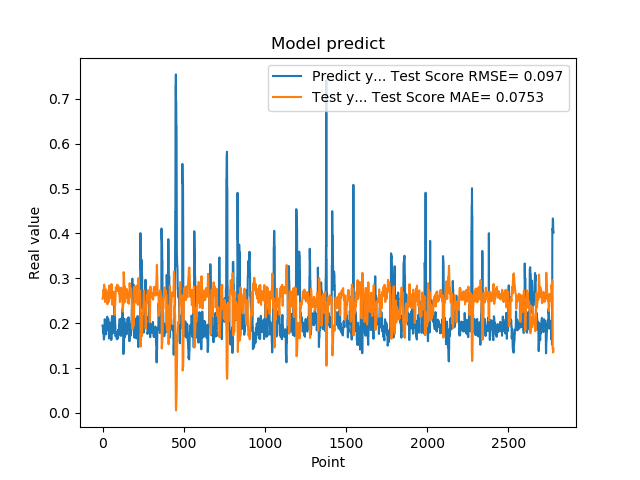

Values plotted in this chart, from the file beside it:
1.948629021644592285e-01, 2.544851221345122427e-01
1.948629021644592285e-01, 2.568209999326834803e-01
1.922753006219864169e-01, 2.590288286248162430e-01
1.779100298881530762e-01, 2.601736331233036603e-01
1.779100298881530762e-01, 2.677087056286167610e-01
1.810636967420578003e-01, 2.736659857163158405e-01
1.810636967420578003e-01, 2.722847564809783849e-01
1.680064052343368530e-01, 2.709456655912880207e-01
1.635809391736984530e-01, 2.767755968513355702e-01
1.635809391736984530e-01, 2.841531094638866106e-01
1.706920862197875977e-01, 2.860113380711683528e-01
1.706920862197875977e-01, 2.829168023348140326e-01
1.916799396276473999e-01, 2.798876947533124326e-01
2.085516005754470825e-01, 2.709056173998146688e-01
2.085516005754470825e-01, 2.545263211031849604e-01
2.058236002922058105e-01, 2.471852707611193467e-01
2.058236002922058105e-01, 2.483962059279892498e-01
1.828240007162094116e-01, 2.495473142345414341e-01
1.857409924268722534e-01, 2.600207934259902709e-01
1.857409924268722534e-01, 2.681479375083490324e-01
1.775099337100982666e-01, 2.669089201344045925e-01
1.775099337100982666e-01, 2.705683942142101395e-01
1.752161234617232999e-01, 2.740110206821688710e-01
1.971126049757004062e-01, 2.750221019422666169e-01
1.971126049757004062e-01, 2.666316431956157751e-01
1.845117062330246249e-01, 2.570838841605499470e-01
1.845117062330246249e-01, 2.627330236720961110e-01
1.984785944223403931e-01, 2.679701068149465404e-01
2.143009155988692960e-01, 2.619364841870925886e-01
2.143009155988692960e-01, 2.490948866315190191e-01
1.841159015893935880e-01, 2.422043547166945754e-01
1.841159015893935880e-01, 2.561251932565635769e-01
2.104043960571289062e-01, 2.683117489972762781e-01
2.032361328601836881e-01, 2.571667427608820278e-01
2.032361328601836881e-01, 2.487855405768397699e-01
2.088565975427627841e-01, 2.517868686535046918e-01
2.088565975427627841e-01, 2.493268794637841235e-01
1.960448026657104492e-01, 2.469211342886953875e-01
1.900728046894073209e-01, 2.526911601629848736e-01
1.900728046894073209e-01, 2.606616413341261707e-01
1.658952832221984863e-01, 2.631680448014256934e-01
1.658952832221984863e-01, 2.741210748538155384e-01
1.872539073228836337e-01, 2.840190348756743144e-01
1.852532625198364535e-01, 2.748818300807946979e-01
1.852532625198364535e-01, 2.664857725064742056e-01
1.799222826957702359e-01, 2.673299764228441733e-01
1.799222826957702359e-01, 2.696917744919439253e-01
2.012764066457748136e-01, 2.719303728384915297e-01
1.978618204593658725e-01, 2.628015476620023660e-01
1.978618204593658725e-01, 2.549970950468590791e-01
1.950792670249938965e-01, 2.564360296667614891e-01
1.950792670249938965e-01, 2.576681933785516243e-01
1.711323857307434082e-01, 2.588417997587233454e-01
1.623787879943847379e-01, 2.697077263320095120e-01
1.623787879943847379e-01, 2.833897780320528970e-01
1.677809953689575195e-01, 2.870459606039357237e-01
1.677809953689575195e-01, 2.846908963592752473e-01
2.059821039438247958e-01, 2.823952522951899691e-01
2.158481031656265259e-01, 2.664339547257630336e-01
2.158481031656265259e-01, 2.451233198521496348e-01
2.141157686710357111e-01, 2.408632873059219914e-01
... 2,719 more rows
